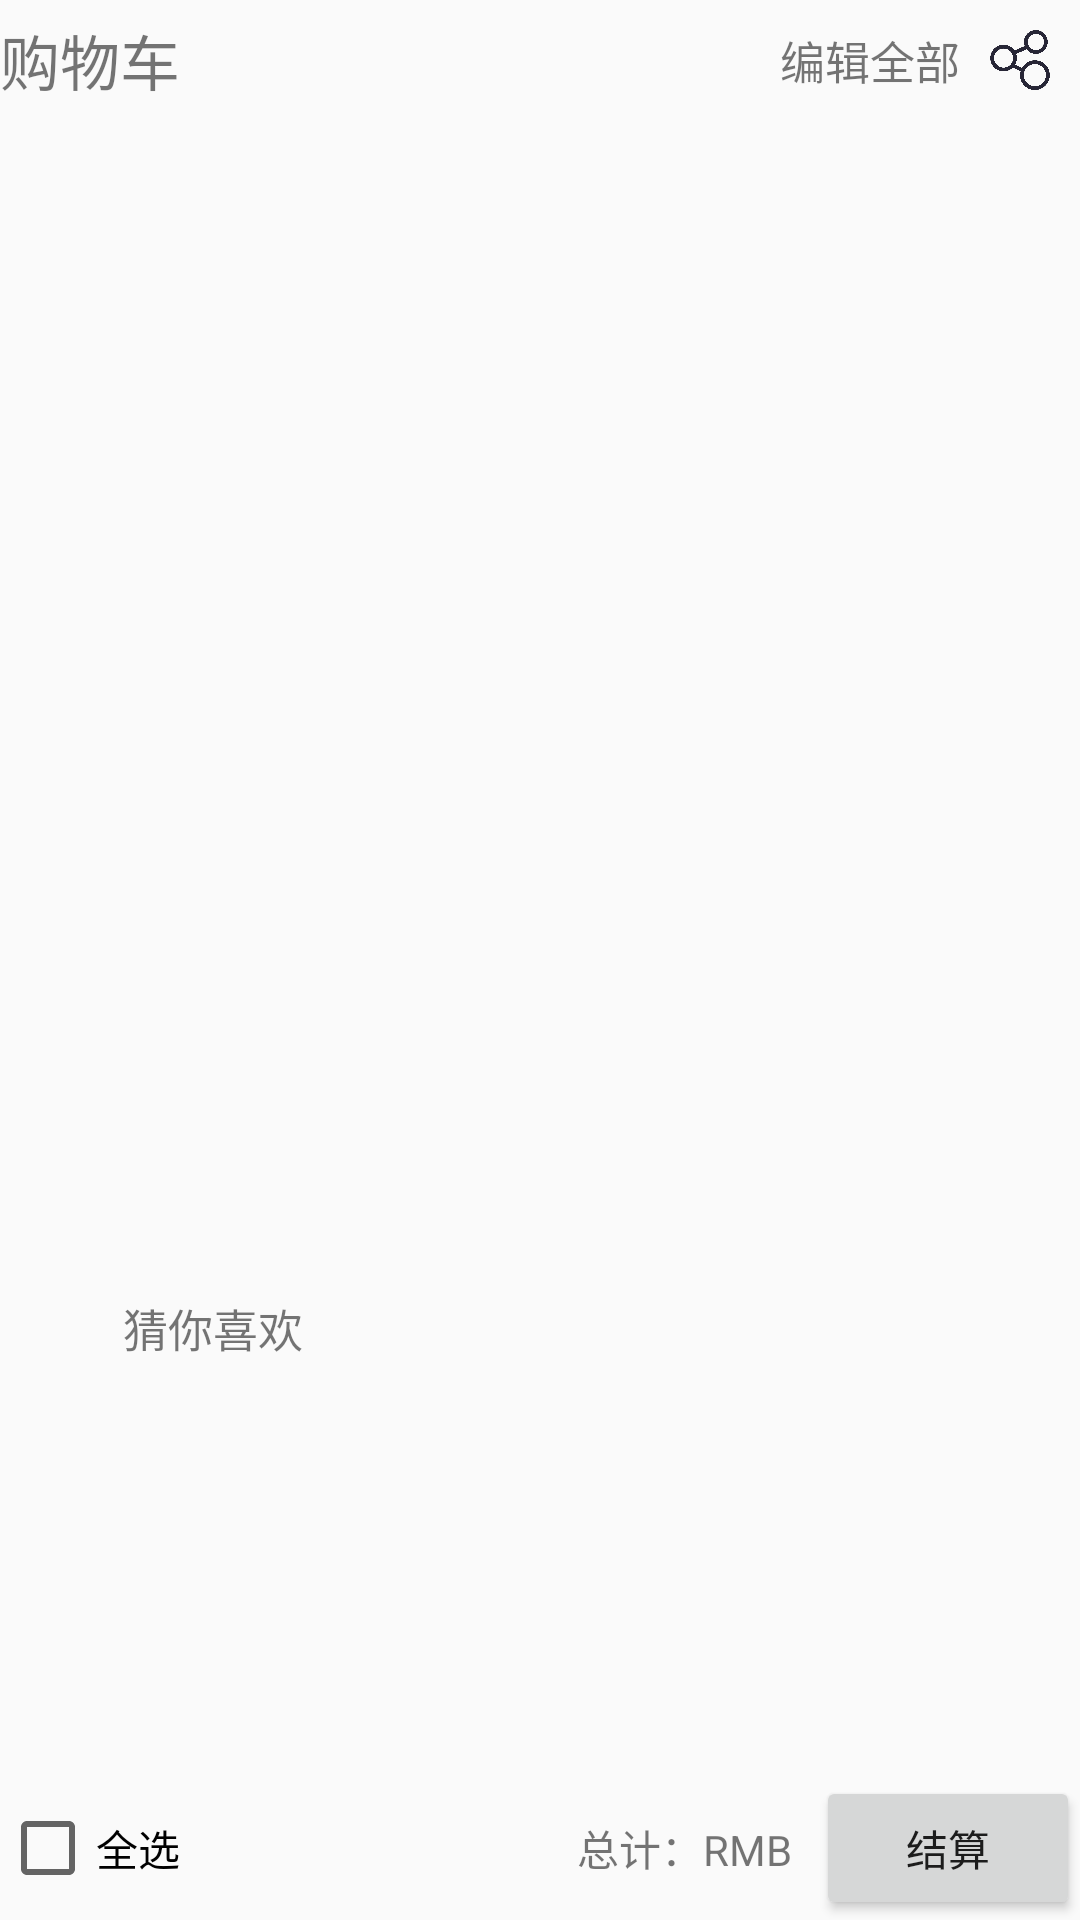

Write the Android layout XML for this screen, with the resource values it uses.
<!-- AndroidManifest.xml: application theme AppTheme -->
<!-- res/layout/fg3.xml -->
<?xml version="1.0" encoding="utf-8"?>
<LinearLayout xmlns:android="http://schemas.android.com/apk/res/android"
    android:orientation="vertical"
    android:layout_width="match_parent"
    android:layout_height="match_parent">
    <LinearLayout xmlns:android="http://schemas.android.com/apk/res/android"
        android:layout_width="match_parent"
        android:layout_height="0dp"
        android:layout_weight="2"
        android:orientation="vertical">
        <RelativeLayout
            android:layout_width="match_parent"
            android:layout_height="40dp">
            <TextView
                android:layout_width="wrap_content"
                android:layout_height="wrap_content"
                android:layout_centerVertical="true"
                android:textSize="20sp"
                android:text="购物车"/>
            <ImageView
                android:layout_alignParentEnd="true"
                android:layout_centerVertical="true"
                android:layout_marginEnd="10dp"
                android:id="@+id/fg3_top_img"
                android:layout_width="20dp"
                android:layout_height="20dp"
                android:src="@drawable/fen_xiang"/>
            <TextView
                android:id="@+id/fg3_top_text"
                android:layout_toStartOf="@+id/fg3_top_img"
                android:layout_marginEnd="10dp"
                android:layout_width="wrap_content"
                android:layout_height="wrap_content"
                android:layout_centerVertical="true"
                android:textSize="15sp"
                android:text="编辑全部"/>
        </RelativeLayout>
        <LinearLayout
            android:layout_width="match_parent"
            android:layout_height="match_parent"
            android:orientation="vertical">
            <ListView
                android:id="@+id/fg3_list"
                android:layout_width="match_parent"
                android:layout_height="match_parent">
            </ListView>
        </LinearLayout>
    </LinearLayout>
    <LinearLayout xmlns:android="http://schemas.android.com/apk/res/android"
        android:layout_width="match_parent"
        android:layout_height="0dp"
        android:layout_weight="1"
        android:orientation="vertical">
        <LinearLayout
            android:layout_width="match_parent"
            android:layout_height="wrap_content"
            android:orientation="horizontal">

            <ImageView
                android:layout_marginLeft="5dp"
                android:layout_marginRight="5dp"
                android:layout_width="26dp"
                android:layout_height="26dp"
                />
            <TextView
                android:layout_marginLeft="5dp"
                android:layout_marginRight="5dp"
                android:layout_marginTop="5dp"
                android:layout_width="wrap_content"
                android:layout_height="wrap_content"
                android:textSize="15sp"
                android:text="猜你喜欢"/>

            </LinearLayout>
        <RelativeLayout
            android:layout_width="match_parent"
            android:layout_height="match_parent">
            <RelativeLayout
                android:layout_alignParentBottom="true"
                android:layout_width="wrap_content"
                android:layout_height="wrap_content">
                <CheckBox
                    android:layout_centerVertical="true"
                    android:layout_width="wrap_content"
                    android:layout_height="wrap_content"
                    android:text="全选"/>
                <Button
                    android:id="@+id/fg3_sum_bt"
                    android:layout_centerVertical="true"
                    android:layout_alignParentEnd="true"
                    android:layout_width="wrap_content"
                    android:layout_height="wrap_content"
                    android:text="结算"/>
                <TextView
                    android:layout_marginEnd="8dp"
                    android:layout_centerVertical="true"
                    android:layout_toStartOf="@+id/fg3_sum_bt"
                    android:layout_width="wrap_content"
                    android:layout_height="wrap_content"
                    android:text="总计：RMB"
                    android:layout_alignParentTop="true" />
            </RelativeLayout>
        </RelativeLayout>
    </LinearLayout>
</LinearLayout>
<!-- resources referenced by this layout -->
<resources>
  <!-- drawable fen_xiang: png bitmap (drawable, 11433 bytes) -->
  <style name="AppTheme" parent="Theme.AppCompat.Light.NoActionBar">
          
          <item name="colorPrimary">@color/colorPrimary</item>
          <item name="colorPrimaryDark">@color/colorPrimaryDark</item>
          <item name="colorAccent">@color/colorAccent</item>
      </style>
  <!-- not gathered from this repository: default colours our renderer supplied (Android Studio template values) -->
  <color name="colorPrimary">#FF6200EE</color>
  <color name="colorPrimaryDark">#FF3700B3</color>
  <color name="colorAccent">#FF03DAC5</color>
</resources>
